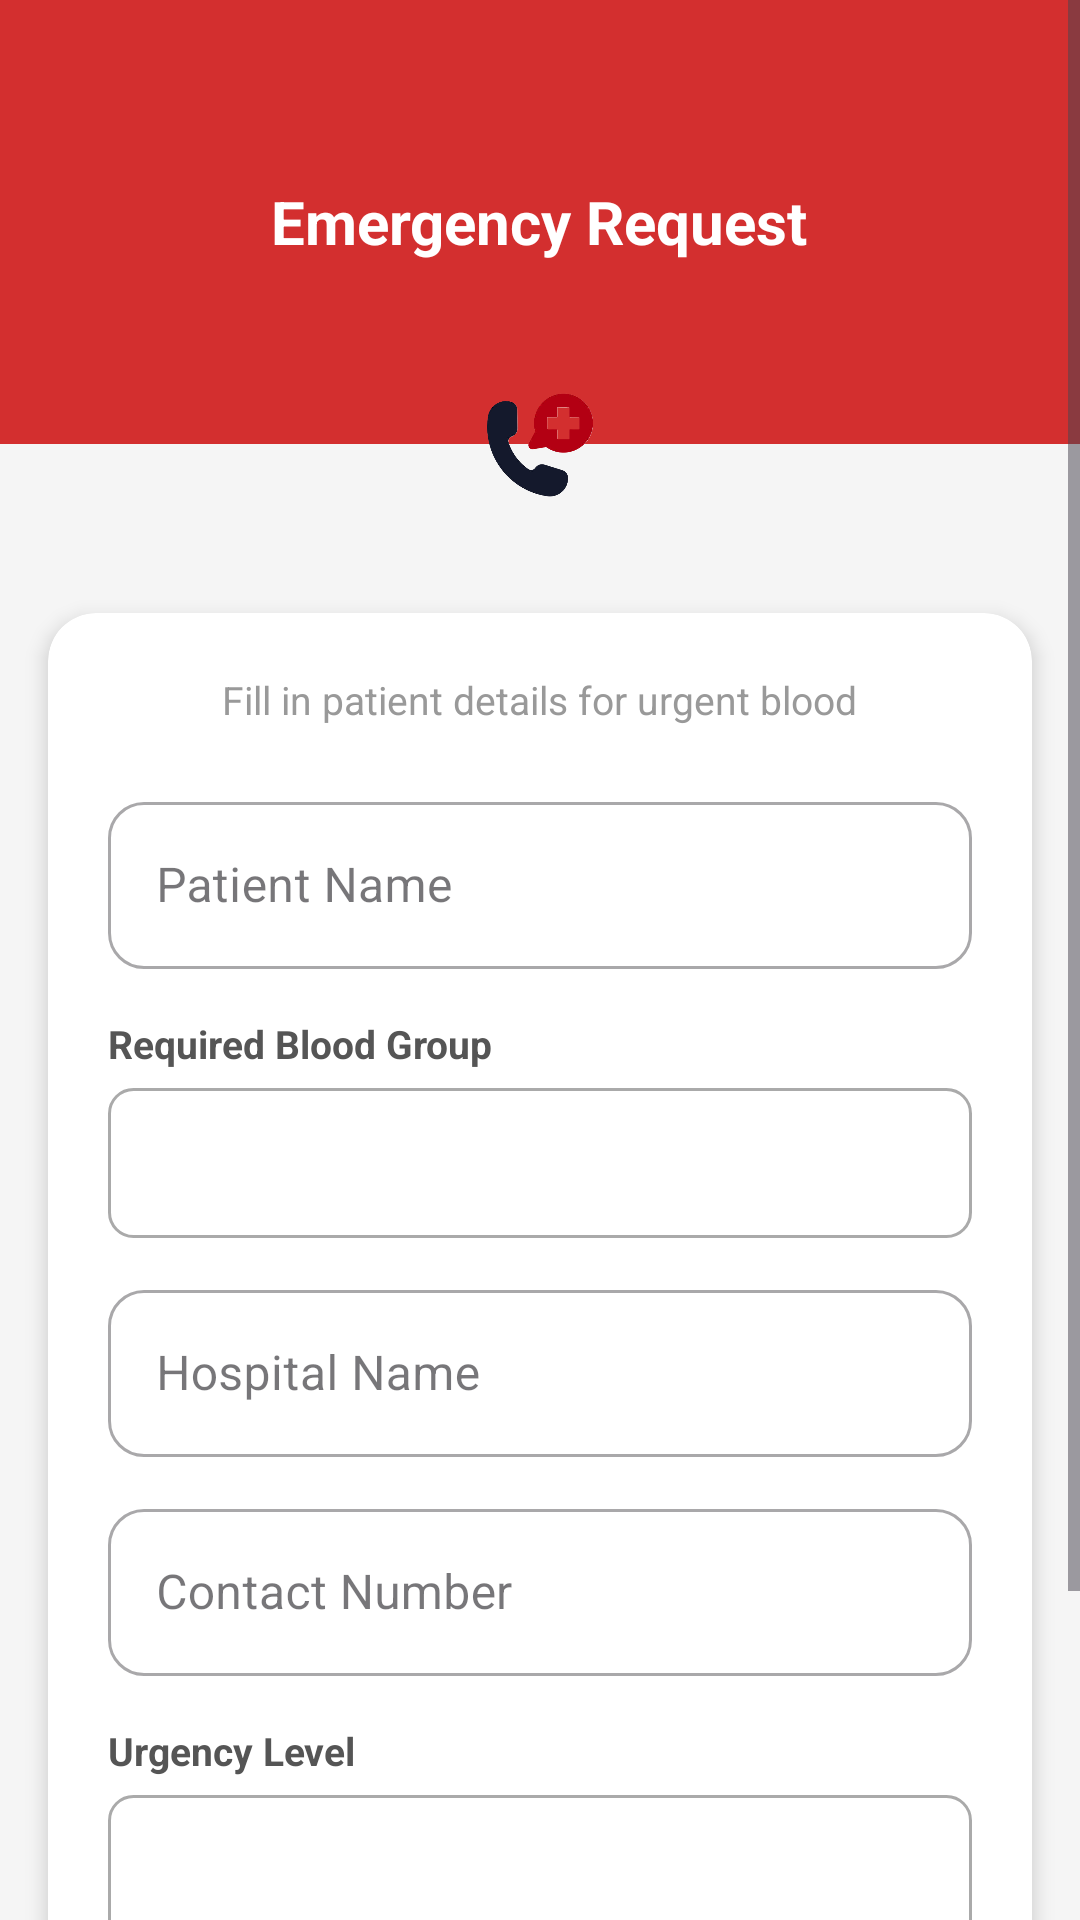

This screen was rendered from an Android layout file. Write that file and the resources it references.
<!-- AndroidManifest.xml: application theme Theme.LifeSaver -->
<!-- res/layout/activity_request.xml -->
<?xml version="1.0" encoding="utf-8"?>
<ScrollView xmlns:android="http://schemas.android.com/apk/res/android"
    xmlns:app="http://schemas.android.com/apk/res-auto"
    android:layout_width="match_parent"
    android:layout_height="match_parent"
    android:background="#F5F5F5">

    <LinearLayout
        android:layout_width="match_parent"
        android:layout_height="wrap_content"
        android:orientation="vertical">

        
        <RelativeLayout
            android:layout_width="match_parent"
            android:layout_height="wrap_content"
            android:background="@color/colorPrimary"
            android:paddingStart="20dp"
            android:paddingTop="56dp"
            android:paddingEnd="20dp"
            android:paddingBottom="60dp">

            <ImageView
                android:id="@+id/btnBackRequest"
                android:layout_width="32dp"
                android:layout_height="32dp"
                android:layout_alignParentStart="true"
                android:layout_centerVertical="true"
                android:background="?attr/selectableItemBackgroundBorderless"
                android:padding="4dp"
                android:src="@drawable/ic_arrow_back"
                android:tint="@color/white" />

            <TextView
                android:layout_width="wrap_content"
                android:layout_height="wrap_content"
                android:layout_centerInParent="true"
                android:text="Emergency Request"
                android:textColor="@color/white"
                android:textSize="20sp"
                android:textStyle="bold" />
        </RelativeLayout>

        
        <LinearLayout
            android:layout_width="match_parent"
            android:layout_height="wrap_content"
            android:layout_marginTop="-40dp"
            android:gravity="center"
            android:orientation="vertical">

            <ImageView
                android:layout_width="80dp"
                android:layout_height="80dp"
                android:background="@drawable/bg_circle_white"
                android:elevation="4dp"
                android:padding="8dp"
                android:scaleType="fitCenter"
                android:src="@drawable/emergency_request" />
        </LinearLayout>

        
        <com.google.android.material.card.MaterialCardView
            android:layout_width="match_parent"
            android:layout_height="wrap_content"
            android:layout_marginStart="16dp"
            android:layout_marginTop="16dp"
            android:layout_marginEnd="16dp"
            android:layout_marginBottom="24dp"
            app:cardBackgroundColor="@android:color/white"
            app:cardCornerRadius="16dp"
            app:cardElevation="4dp"
            app:strokeWidth="0dp">

            <LinearLayout
                android:layout_width="match_parent"
                android:layout_height="wrap_content"
                android:orientation="vertical"
                android:padding="20dp">

                <TextView
                    android:layout_width="wrap_content"
                    android:layout_height="wrap_content"
                    android:layout_gravity="center"
                    android:text="Fill in patient details for urgent blood"
                    android:textColor="#999999"
                    android:textSize="13sp" />

                
                <com.google.android.material.textfield.TextInputLayout
                    style="@style/Widget.MaterialComponents.TextInputLayout.OutlinedBox"
                    android:layout_width="match_parent"
                    android:layout_height="wrap_content"
                    android:layout_marginTop="20dp"
                    android:hint="Patient Name"
                    app:boxCornerRadiusBottomEnd="12dp"
                    app:boxCornerRadiusBottomStart="12dp"
                    app:boxCornerRadiusTopEnd="12dp"
                    app:boxCornerRadiusTopStart="12dp">

                    <com.google.android.material.textfield.TextInputEditText
                        android:id="@+id/etPatientName"
                        android:layout_width="match_parent"
                        android:layout_height="wrap_content"
                        android:inputType="textPersonName" />
                </com.google.android.material.textfield.TextInputLayout>

                
                <TextView
                    android:layout_width="wrap_content"
                    android:layout_height="wrap_content"
                    android:layout_marginTop="16dp"
                    android:layout_marginBottom="6dp"
                    android:text="Required Blood Group"
                    android:textColor="#555555"
                    android:textSize="13sp"
                    android:textStyle="bold" />

                <Spinner
                    android:id="@+id/spinnerRequestBloodGroup"
                    android:layout_width="match_parent"
                    android:layout_height="50dp"
                    android:background="@drawable/spinner_bg"
                    android:padding="8dp" />

                
                <com.google.android.material.textfield.TextInputLayout
                    style="@style/Widget.MaterialComponents.TextInputLayout.OutlinedBox"
                    android:layout_width="match_parent"
                    android:layout_height="wrap_content"
                    android:layout_marginTop="12dp"
                    android:hint="Hospital Name"
                    app:boxCornerRadiusBottomEnd="12dp"
                    app:boxCornerRadiusBottomStart="12dp"
                    app:boxCornerRadiusTopEnd="12dp"
                    app:boxCornerRadiusTopStart="12dp">

                    <com.google.android.material.textfield.TextInputEditText
                        android:id="@+id/etHospitalName"
                        android:layout_width="match_parent"
                        android:layout_height="wrap_content"
                        android:inputType="text" />
                </com.google.android.material.textfield.TextInputLayout>

                
                <com.google.android.material.textfield.TextInputLayout
                    style="@style/Widget.MaterialComponents.TextInputLayout.OutlinedBox"
                    android:layout_width="match_parent"
                    android:layout_height="wrap_content"
                    android:layout_marginTop="12dp"
                    android:hint="Contact Number"
                    app:boxCornerRadiusBottomEnd="12dp"
                    app:boxCornerRadiusBottomStart="12dp"
                    app:boxCornerRadiusTopEnd="12dp"
                    app:boxCornerRadiusTopStart="12dp">

                    <com.google.android.material.textfield.TextInputEditText
                        android:id="@+id/etContactNumber"
                        android:layout_width="match_parent"
                        android:layout_height="wrap_content"
                        android:inputType="phone" />
                </com.google.android.material.textfield.TextInputLayout>

                
                <TextView
                    android:layout_width="wrap_content"
                    android:layout_height="wrap_content"
                    android:layout_marginTop="16dp"
                    android:layout_marginBottom="6dp"
                    android:text="Urgency Level"
                    android:textColor="#555555"
                    android:textSize="13sp"
                    android:textStyle="bold" />

                <Spinner
                    android:id="@+id/spinnerUrgency"
                    android:layout_width="match_parent"
                    android:layout_height="50dp"
                    android:background="@drawable/spinner_bg"
                    android:padding="8dp" />

                
                <com.google.android.material.button.MaterialButton
                    android:id="@+id/btnSubmitRequest"
                    android:layout_width="match_parent"
                    android:layout_height="56dp"
                    android:layout_marginTop="24dp"
                    android:text="Submit Request"
                    android:textAllCaps="false"
                    android:textColor="@color/white"
                    android:textSize="16sp"
                    android:textStyle="bold"
                    app:backgroundTint="#F44336"
                    app:cornerRadius="28dp" />

            </LinearLayout>
        </com.google.android.material.card.MaterialCardView>

    </LinearLayout>
</ScrollView>
<!-- resources referenced by this layout -->
<resources>
  <color name="colorPrimary">#D32F2F</color>
  <color name="white">#FFFFFFFF</color>
  <!-- drawable emergency_request: png bitmap (drawable, 36923 bytes) -->
  <!-- drawable spinner_bg (drawable) -->
  <?xml version="1.0" encoding="utf-8"?>
  <shape xmlns:android="http://schemas.android.com/apk/res/android">
      <stroke
          android:width="1dp"
          android:color="@android:color/darker_gray" />
      <corners android:radius="8dp" />
      <padding
          android:bottom="8dp"
          android:left="8dp"
          android:right="8dp"
          android:top="8dp" />
  </shape>
  <style name="Theme.LifeSaver" parent="Base.Theme.LifeSaver" />
  <style name="Base.Theme.LifeSaver" parent="Theme.Material3.DayNight.NoActionBar">
          
          <item name="colorPrimary">@color/colorPrimary</item>
          <item name="colorPrimaryDark">@color/colorPrimaryDark</item>
          <item name="colorAccent">@color/colorAccent</item>
      </style>
  <color name="colorPrimaryDark">#9A0007</color>
  <color name="colorAccent">#FFCDD2</color>
</resources>
